Photos from the image-classification dataset "yolo_dataset" in the GitHub repository hntnhan1111-ayai/CVio_Shrimp_Disease_Classification_Capstone_SU26. Its 3 classes are: healthy, WSSV, WSSV background.

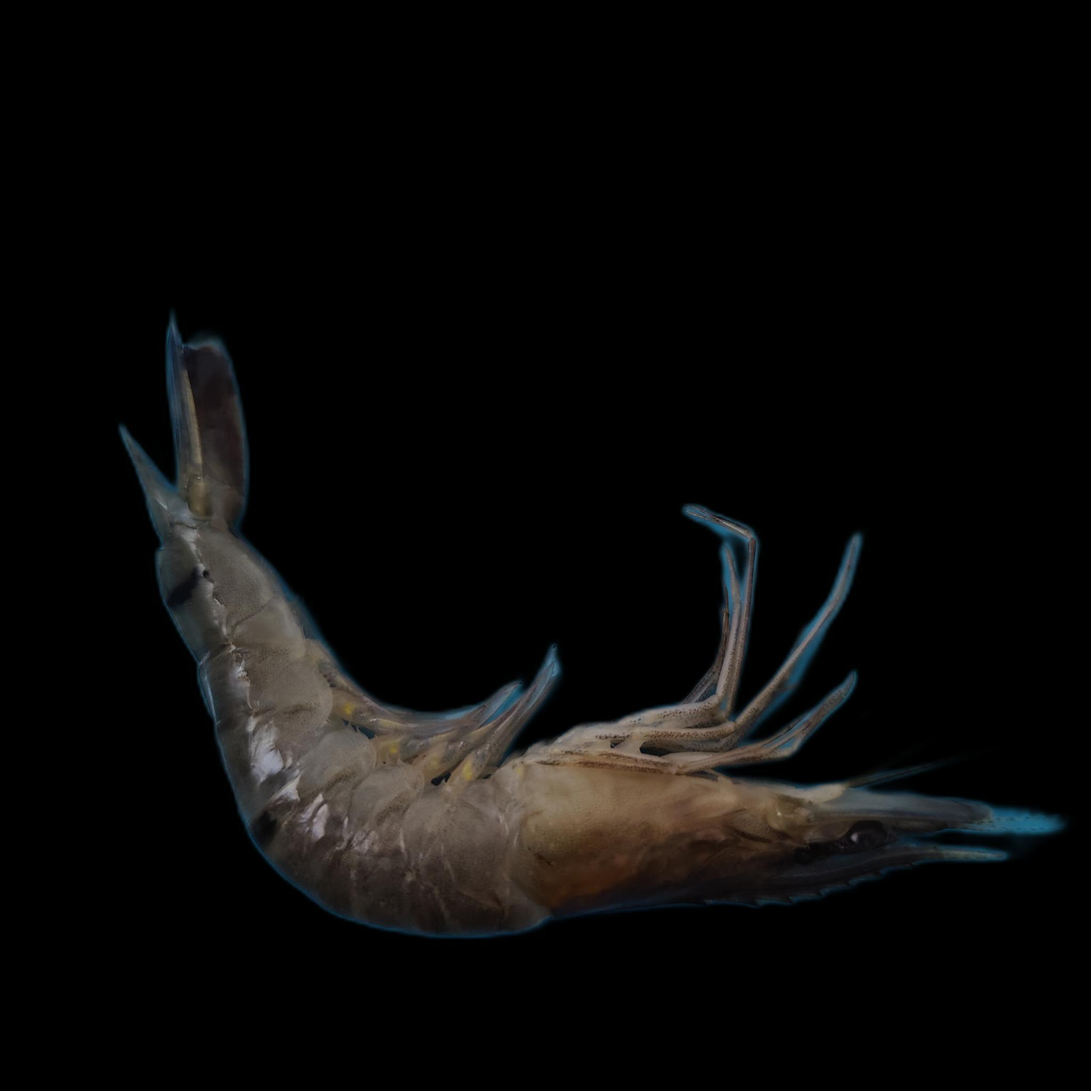
Label: WSSV

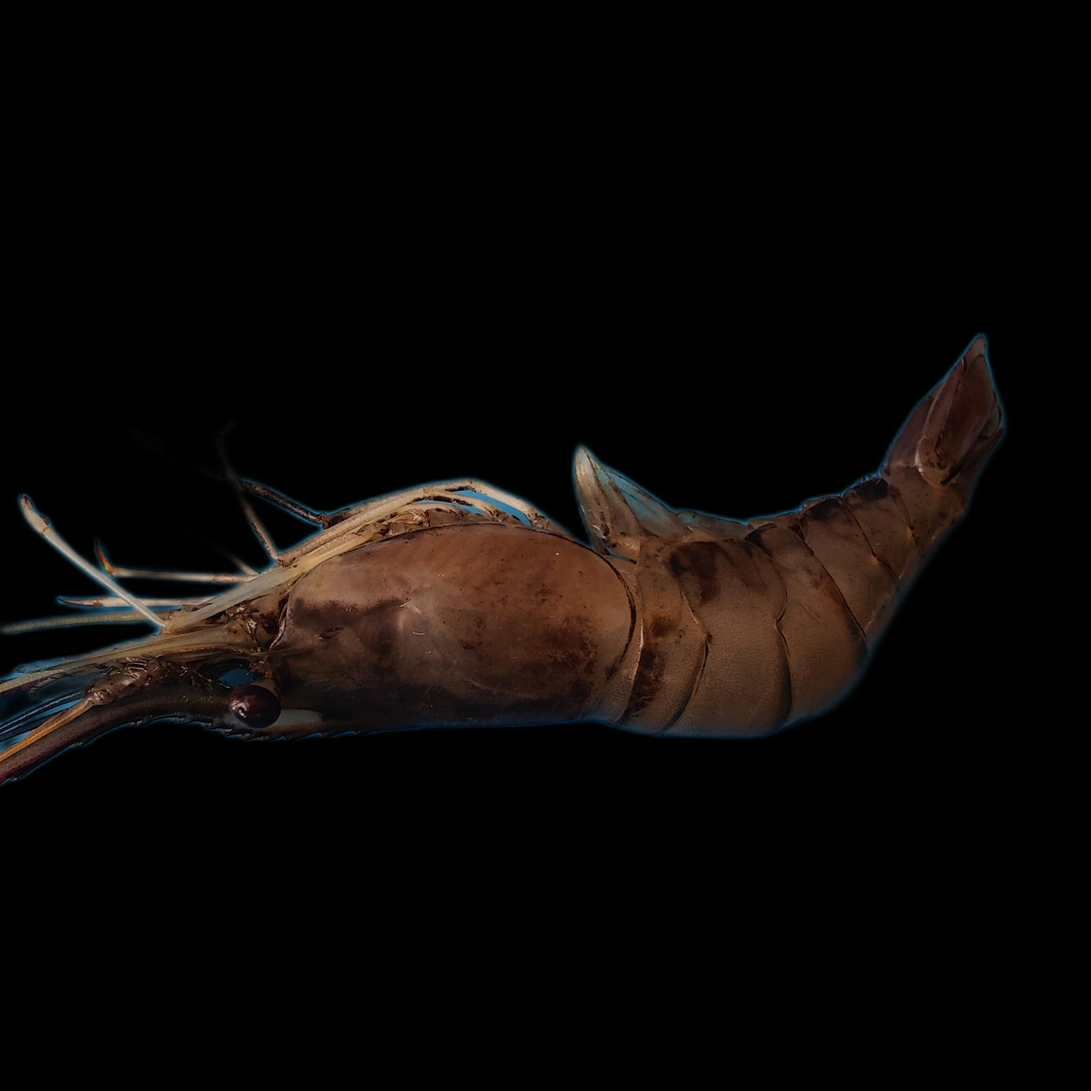
Label: healthy

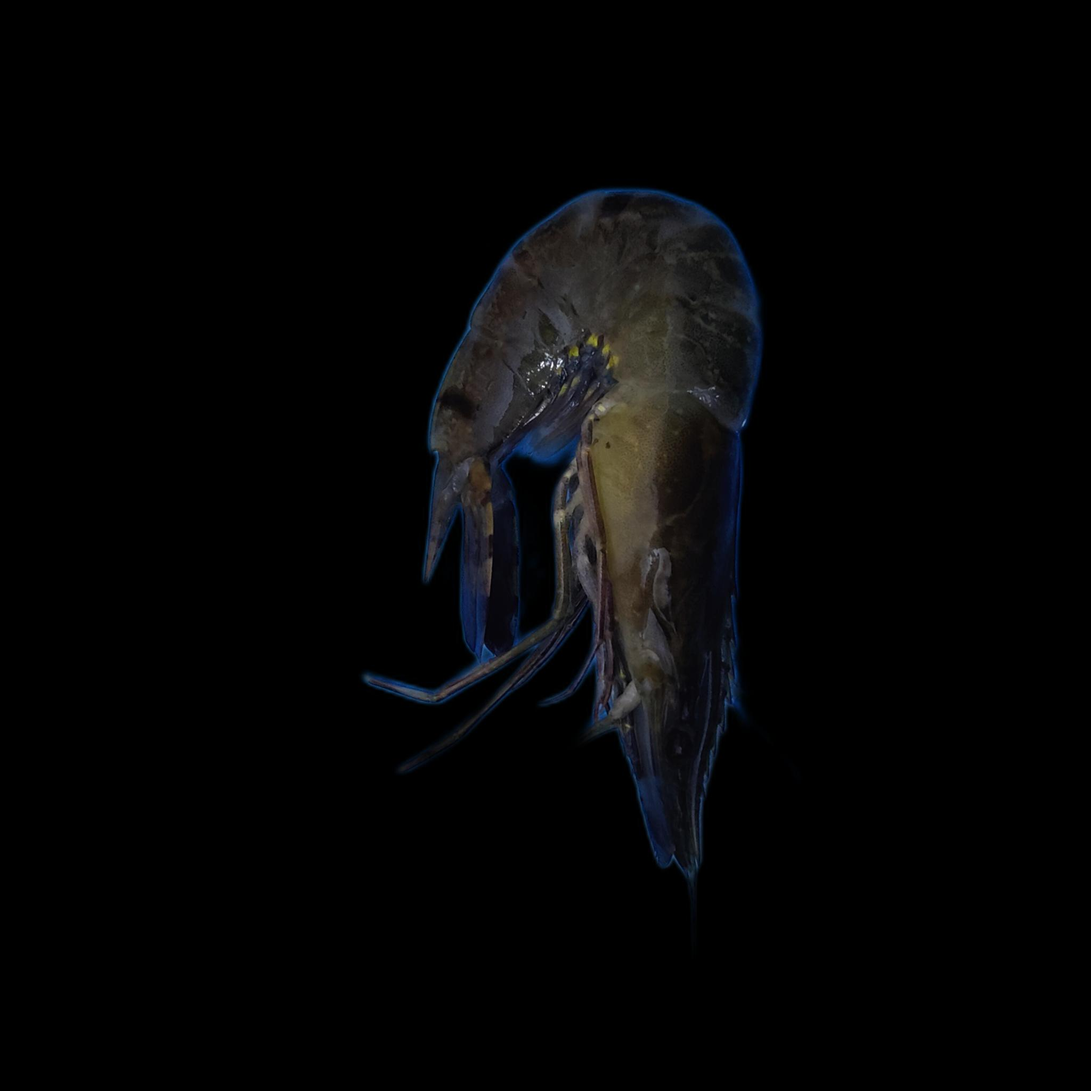
Label: WSSV

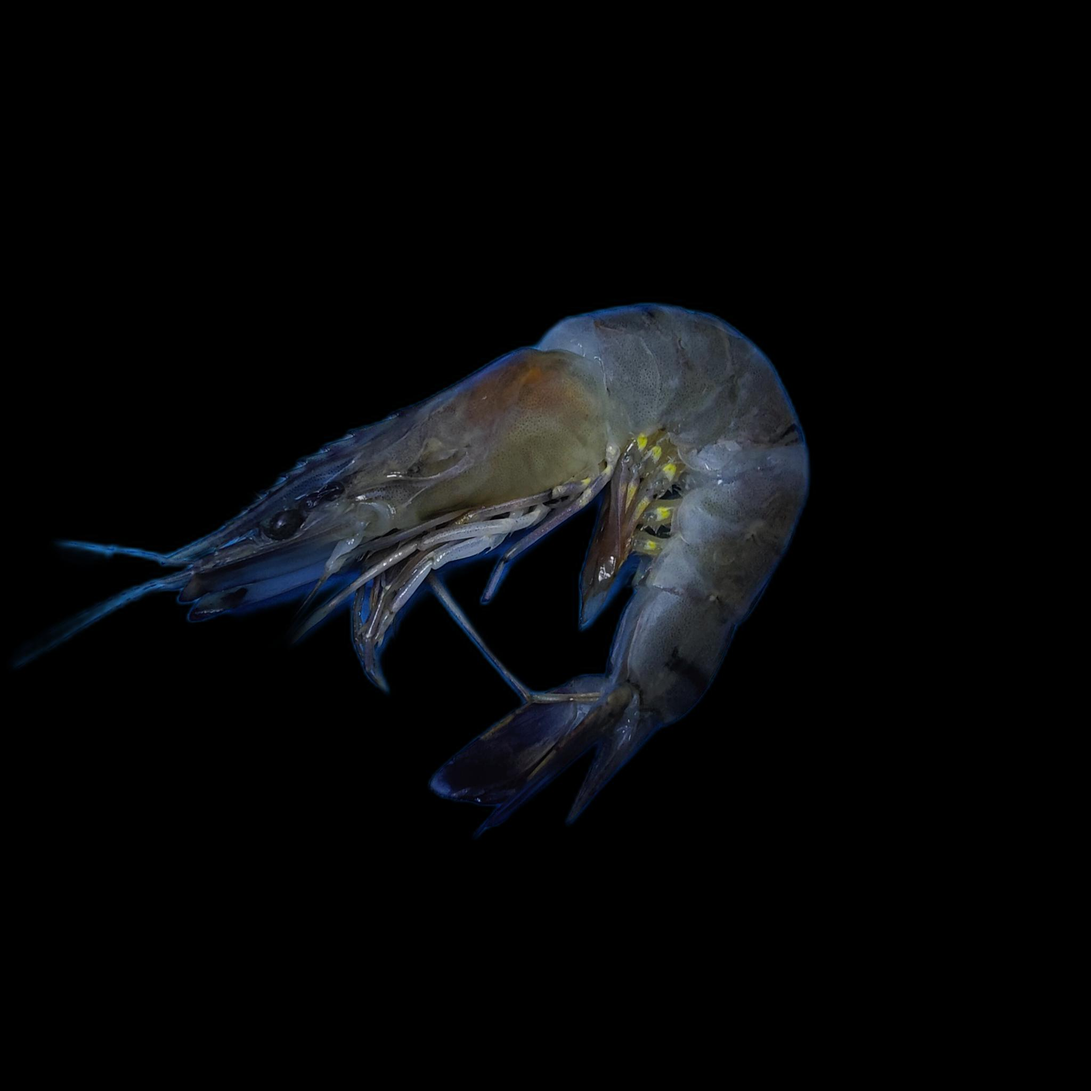
Label: healthy

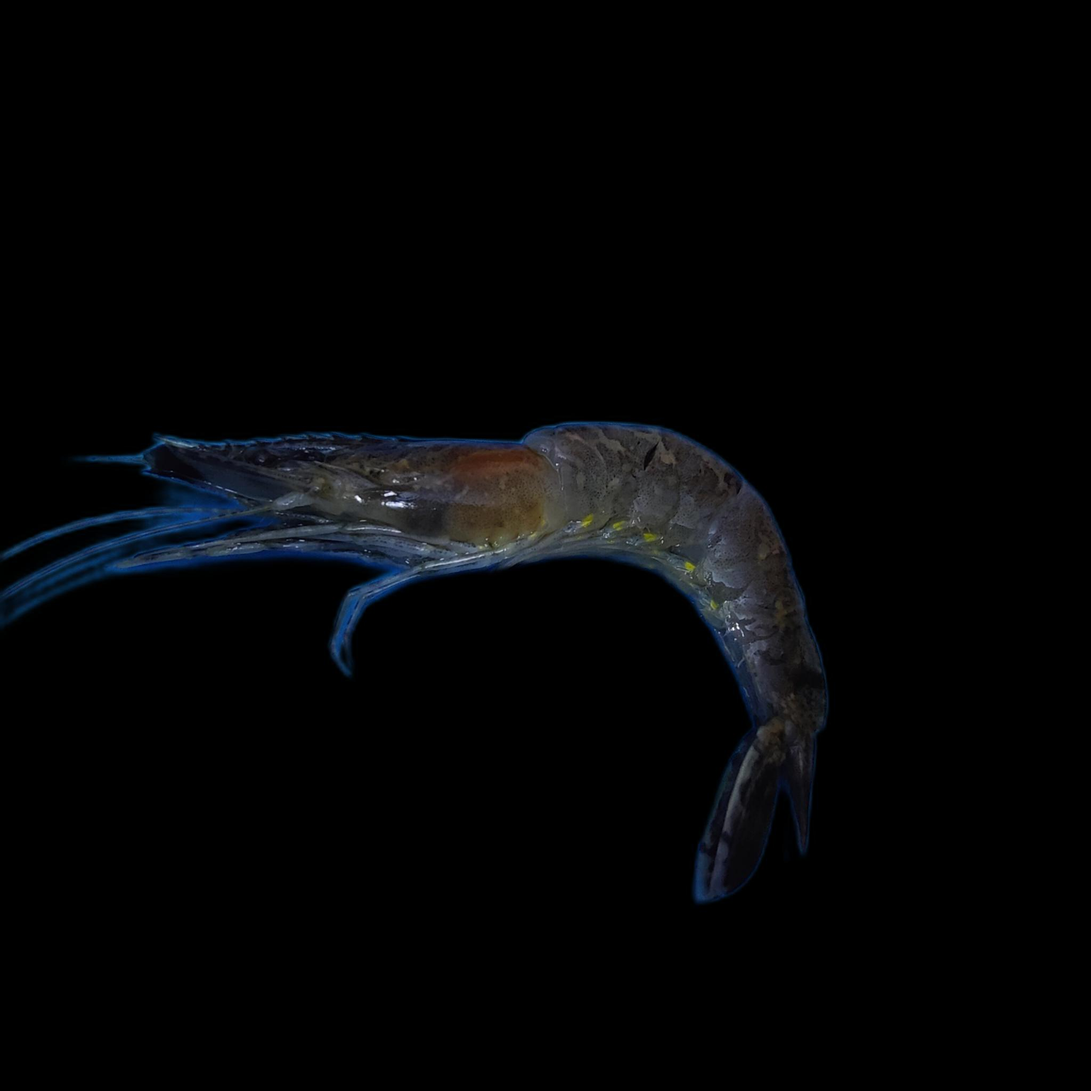
Label: WSSV background

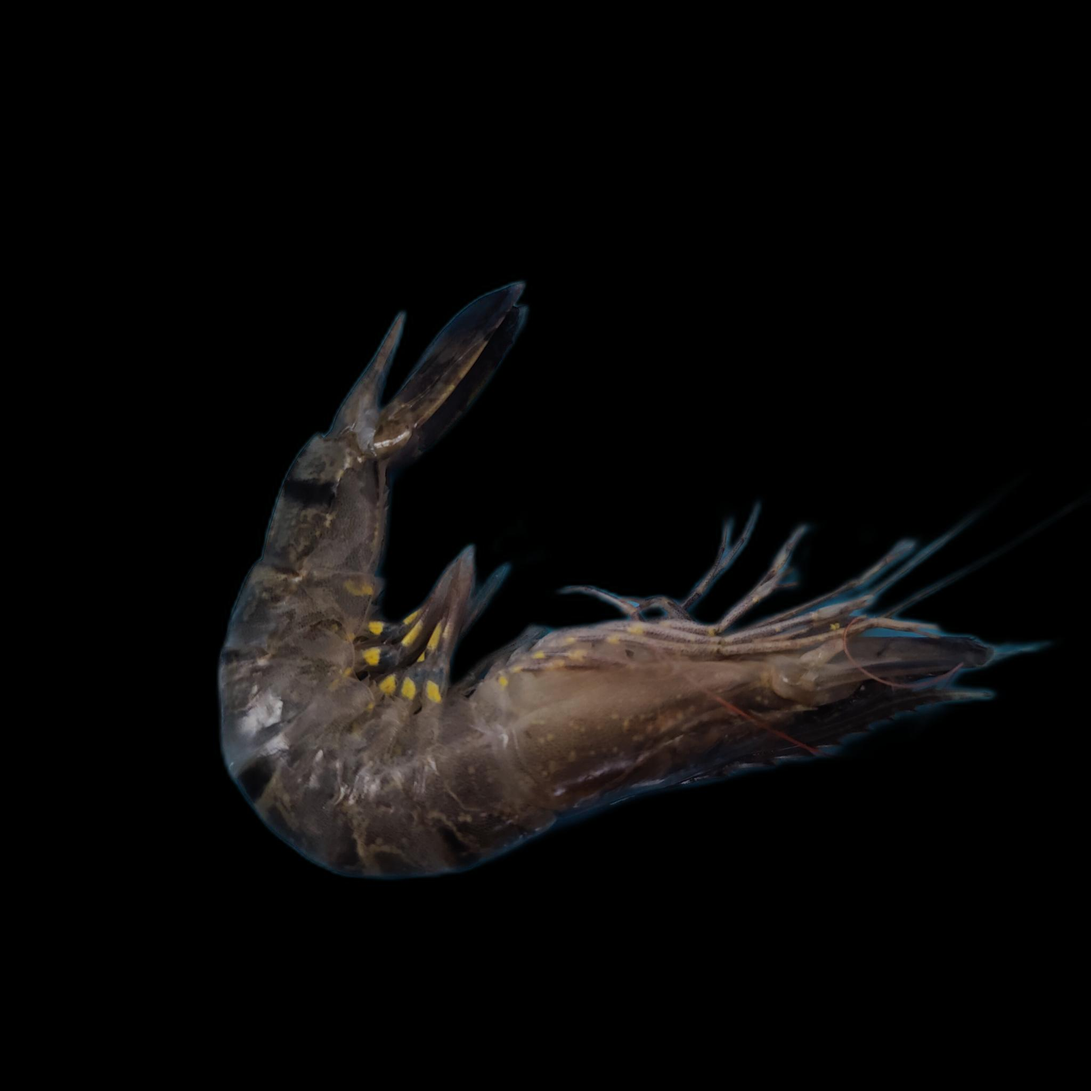
Label: WSSV
